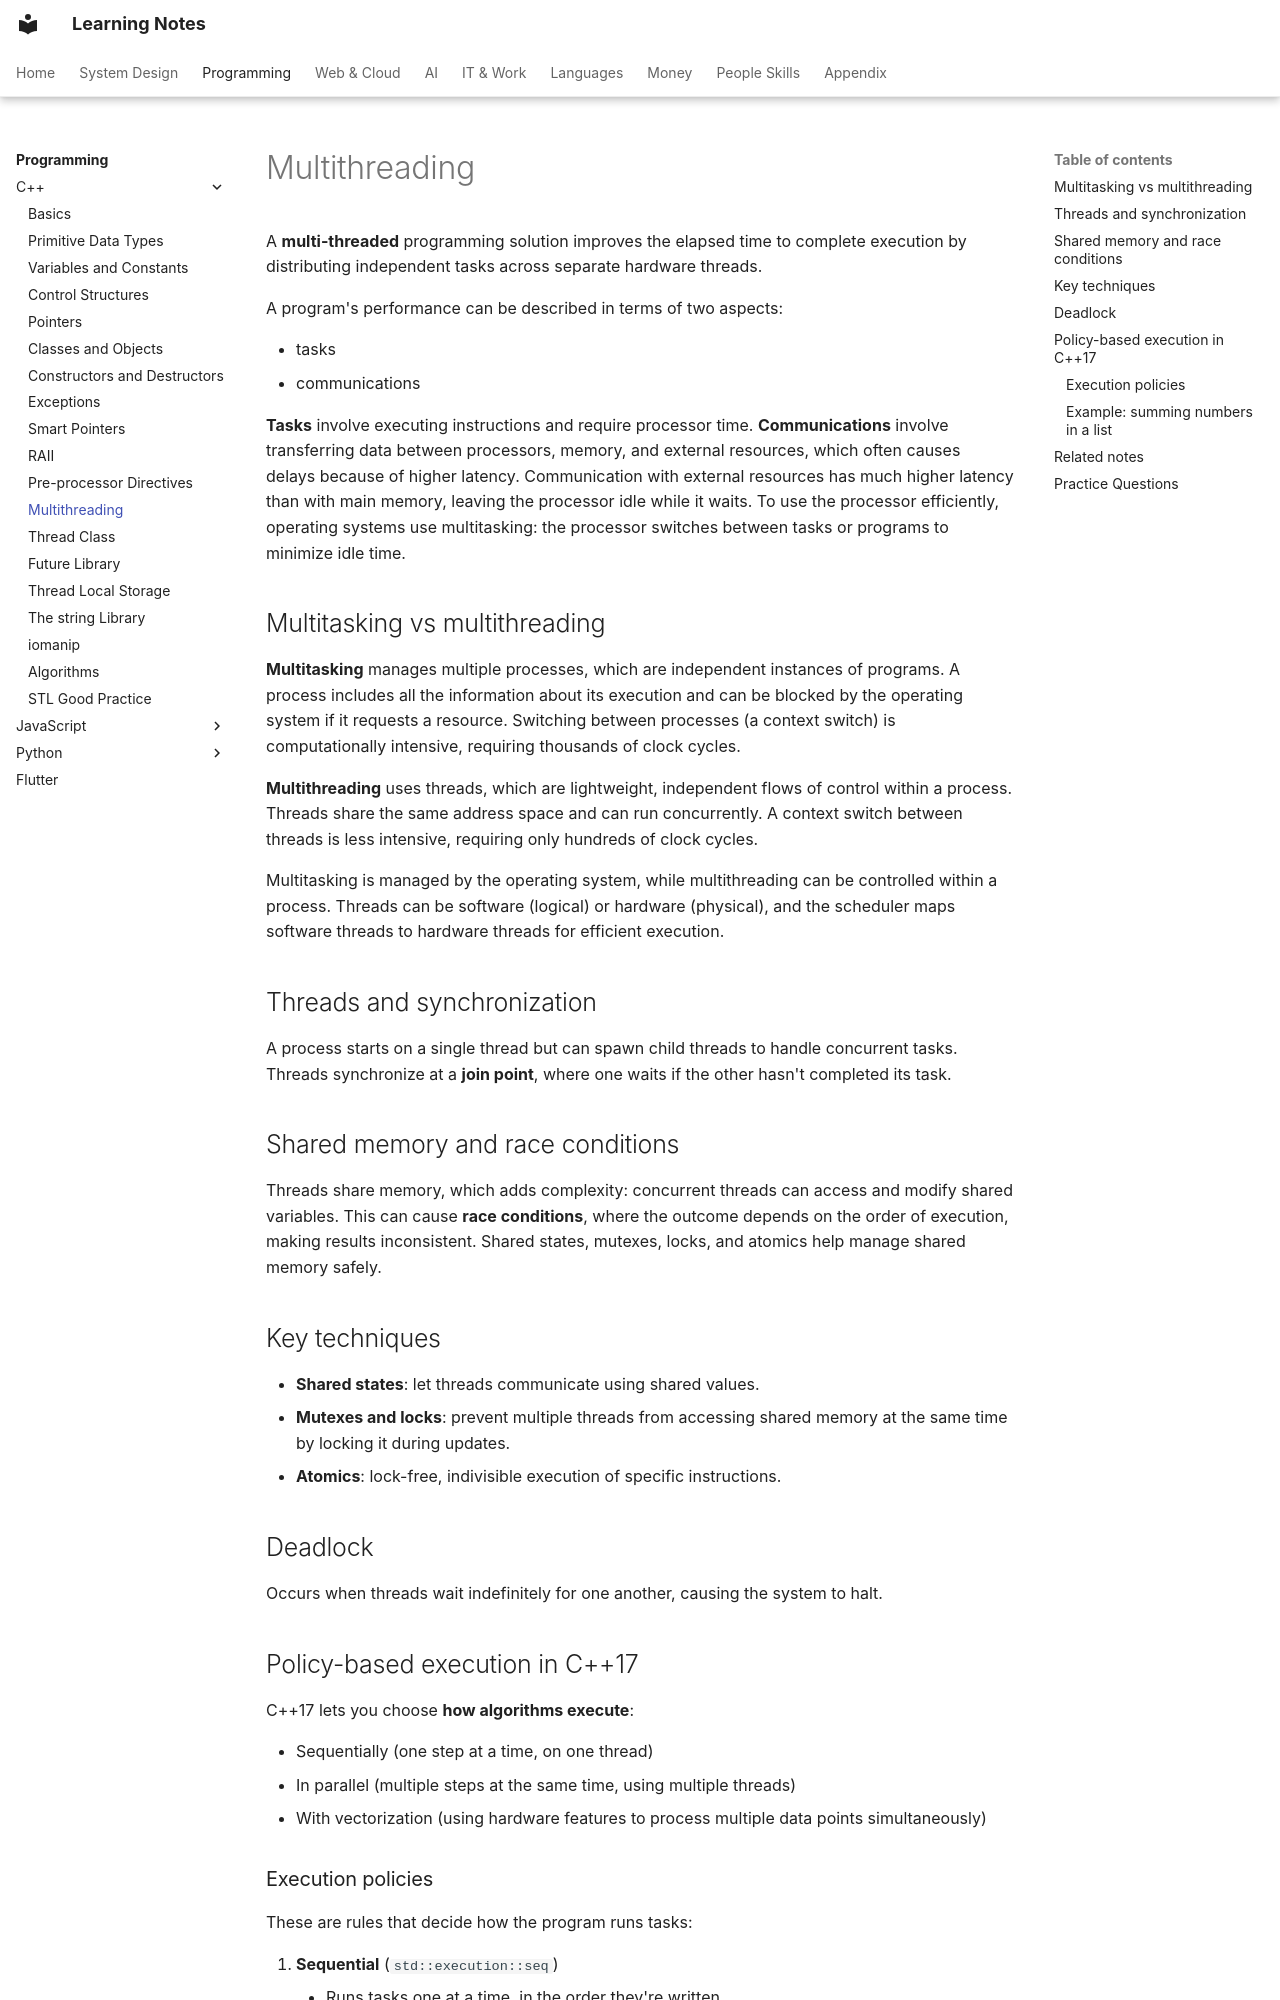

repository: pratham-garg-456/learning-notes · page: coding/cpp/multithreading/index.html · generator: mkdocs

---
title: Multithreading
---

# Multithreading

A **multi-threaded** programming solution improves the elapsed time to complete execution by distributing independent tasks across separate hardware threads.

A program's performance can be described in terms of two aspects:

- tasks
- communications

**Tasks** involve executing instructions and require processor time. **Communications** involve transferring data between processors, memory, and external resources, which often causes delays because of higher latency. Communication with external resources has much higher latency than with main memory, leaving the processor idle while it waits. To use the processor efficiently, operating systems use multitasking: the processor switches between tasks or programs to minimize idle time.

## Multitasking vs multithreading

**Multitasking** manages multiple processes, which are independent instances of programs. A process includes all the information about its execution and can be blocked by the operating system if it requests a resource. Switching between processes (a context switch) is computationally intensive, requiring thousands of clock cycles.

**Multithreading** uses threads, which are lightweight, independent flows of control within a process. Threads share the same address space and can run concurrently. A context switch between threads is less intensive, requiring only hundreds of clock cycles.

Multitasking is managed by the operating system, while multithreading can be controlled within a process. Threads can be software (logical) or hardware (physical), and the scheduler maps software threads to hardware threads for efficient execution.

## Threads and synchronization

A process starts on a single thread but can spawn child threads to handle concurrent tasks. Threads synchronize at a **join point**, where one waits if the other hasn't completed its task.

## Shared memory and race conditions

Threads share memory, which adds complexity: concurrent threads can access and modify shared variables. This can cause **race conditions**, where the outcome depends on the order of execution, making results inconsistent. Shared states, mutexes, locks, and atomics help manage shared memory safely.

## Key techniques

- **Shared states**: let threads communicate using shared values.
- **Mutexes and locks**: prevent multiple threads from accessing shared memory at the same time by locking it during updates.
- **Atomics**: lock-free, indivisible execution of specific instructions.

## Deadlock

Occurs when threads wait indefinitely for one another, causing the system to halt.

## Policy-based execution in C++17

C++17 lets you choose **how algorithms execute**:

- Sequentially (one step at a time, on one thread)
- In parallel (multiple steps at the same time, using multiple threads)
- With vectorization (using hardware features to process multiple data points simultaneously)
